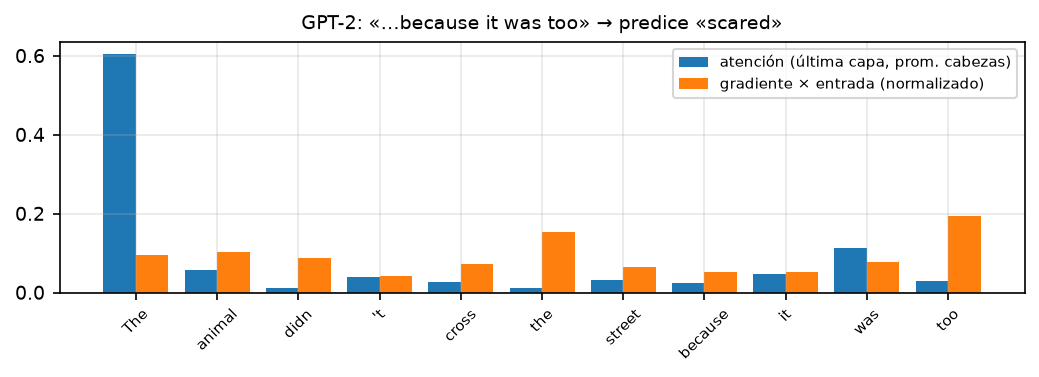

The data file committed next to this chart (first rows):
oración, predicción, ρ última capa, ρ todas las capas, ρ última capa (sin 1.er token), att. al 1.er token, saliencia del 1.er token (%)
The quick brown fox jumps over the lazy …, is, -0.3736, -0.1758, -0.4895, 0.6241, 7.331
The animal didn't cross the street becau…, scared, -0.06364, 0.07273, -0.2, 0.6057, 9.643
She opened the window because the room w…, small, -0.2333, -0.3833, 0.09524, 0.6266, 5.443
Researchers at the university published …, week, 0.1748, -0.1259, 0.02727, 0.7833, 11.66
My brother bought a red car, but he rare…, work, 0.522, 0.2582, 0.6084, 0.6808, 5.396
The trophy didn't fit in the suitcase be…, big, 0.04895, -0.04895, 0.1, 0.6016, 5.8
After the rain stopped, the children ran…, rain, -0.005495, -0.01099, 0.1049, 0.6522, 6.34
Transformers process all the tokens of a…, a, 0.8303, 0.1879, 0.7667, 0.4995, 33.12
I think that the movie we watched yester…, one, 0.4406, 0.1958, 0.4545, 0.4856, 8.557
The president of the company announced t…, been, -0.3333, -0.2333, -0.04762, 0.6779, 4.412
Water boils at one hundred degrees Celsi…, level, 0.4167, 0.4, 0.5, 0.7785, 9.567
If you heat the metal, it expands and be…, a, 0.3212, 0.2242, 0.4167, 0.6089, 7.547
The cat sat on the mat while the dog bar…, cat, 0.0, -0.02198, 0.1399, 0.5499, 4.53
Guatemala City is the capital and larges…, the, 0.6727, -0.2, 0.6364, 0.5359, 11.65
He forgot his keys at home, so he had to…, friend, 0.4011, 0.3077, 0.3636, 0.6867, 8.966
The students who studied hard passed the…, ., -0.1, 0.2, 0.09524, 0.7418, 6.492
Deep learning models need large amounts …, are, 0.1333, 0.2333, -0.09524, 0.5486, 15.13
The old man the boats while the young sl…, deck, -0.09091, -0.1909, 0.04242, 0.6014, 6.047
Although it was late, the restaurant was…, people, 0.5455, 0.4636, 0.4061, 0.6368, 14.34
